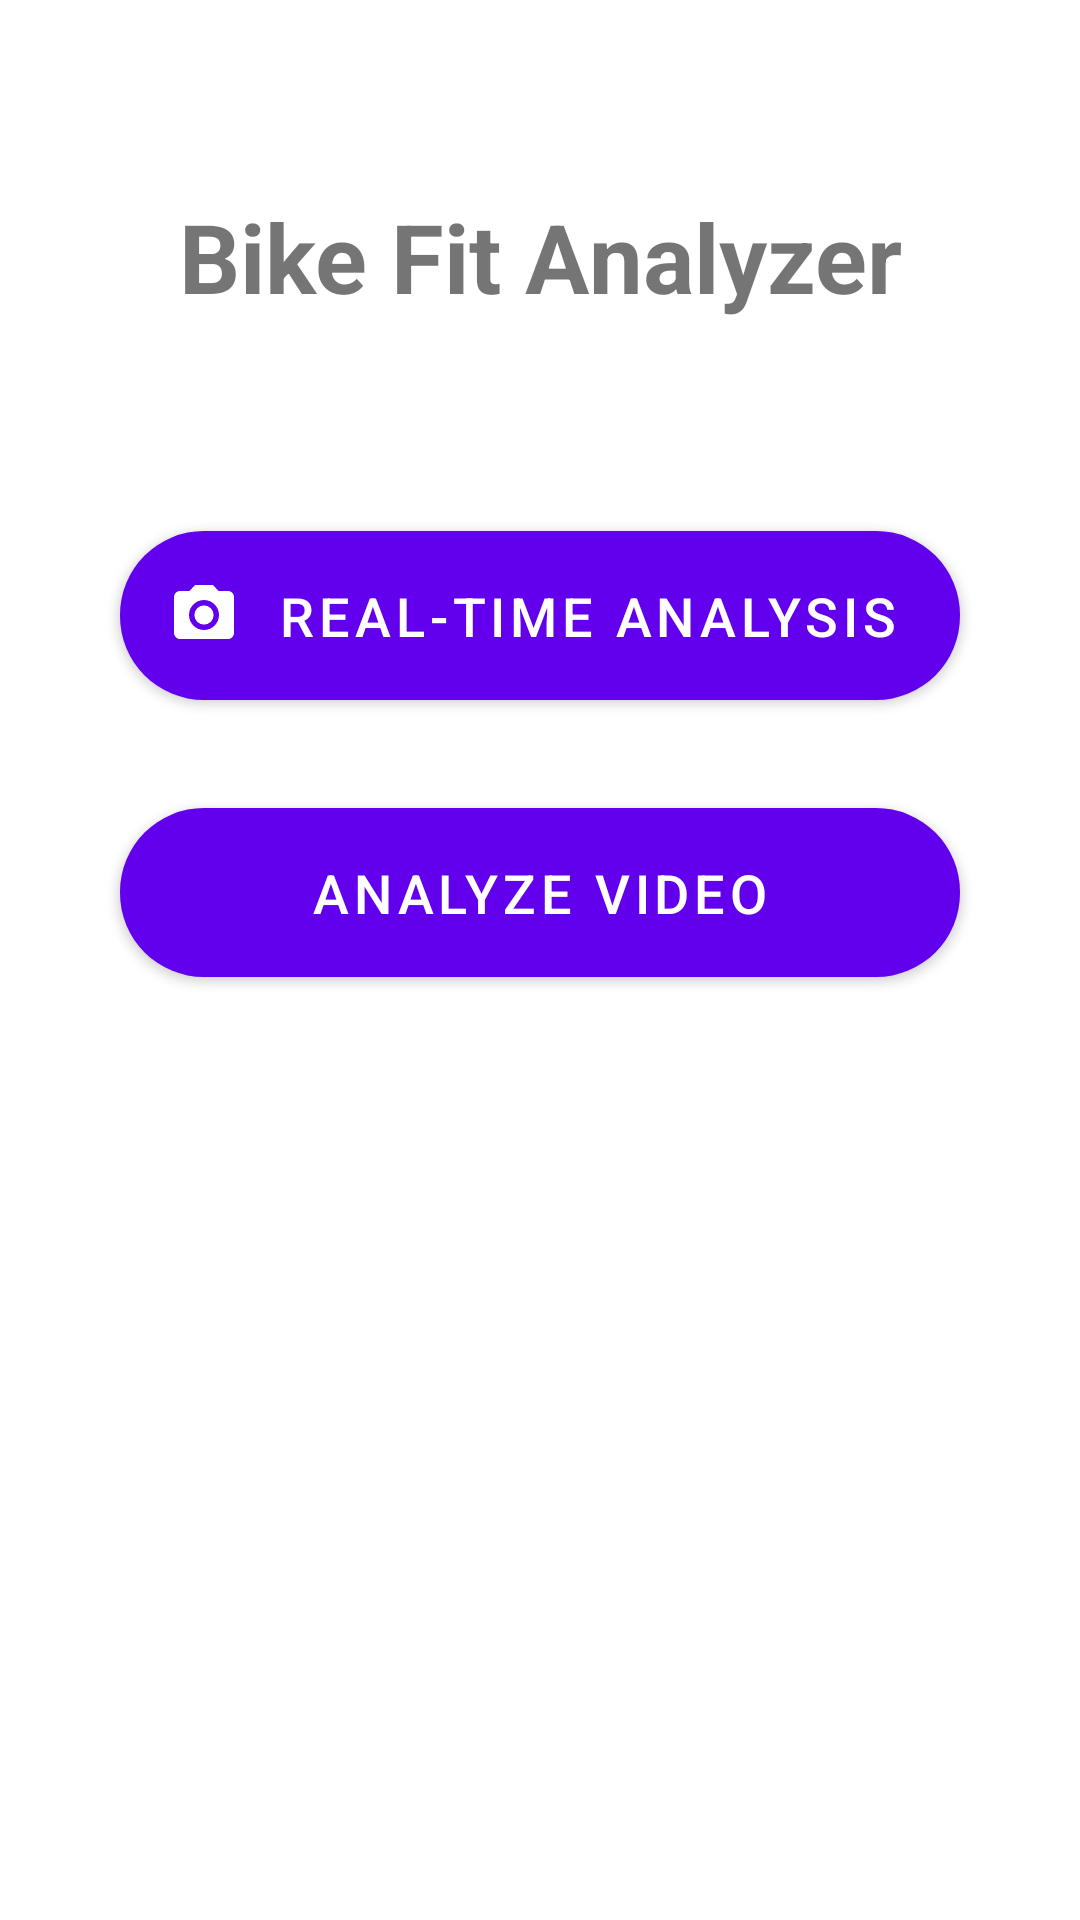

Write the Android layout XML for this screen, with the resource values it uses.
<!-- AndroidManifest.xml: activity theme Theme.BikefitApp -->
<!-- res/layout/activity_home.xml -->
<?xml version="1.0" encoding="utf-8"?>
<androidx.constraintlayout.widget.ConstraintLayout
    xmlns:android="http://schemas.android.com/apk/res/android"
    xmlns:app="http://schemas.android.com/apk/res-auto"
    android:layout_width="match_parent"
    android:layout_height="match_parent">

    <TextView
        android:id="@+id/title_text"
        android:layout_width="wrap_content"
        android:layout_height="wrap_content"
        android:text="Bike Fit Analyzer"
        android:textSize="32sp"
        android:textStyle="bold"
        android:layout_marginTop="64dp"
        app:layout_constraintTop_toTopOf="parent"
        app:layout_constraintStart_toStartOf="parent"
        app:layout_constraintEnd_toEndOf="parent" />

    <com.google.android.material.button.MaterialButton
        android:id="@+id/realtime_button"
        android:layout_width="280dp"
        android:layout_height="wrap_content"
        android:layout_marginTop="64dp"
        android:padding="16dp"
        android:text="Real-time Analysis"
        android:textSize="18sp"
        app:icon="@drawable/ic_camera"
        app:cornerRadius="28dp"
        app:layout_constraintTop_toBottomOf="@id/title_text"
        app:layout_constraintStart_toStartOf="parent"
        app:layout_constraintEnd_toEndOf="parent" />

    <com.google.android.material.button.MaterialButton
        android:id="@+id/gallery_button"
        android:layout_width="280dp"
        android:layout_height="wrap_content"
        android:layout_marginTop="24dp"
        android:padding="16dp"
        android:text="Analyze Video"
        android:textSize="18sp"
        app:cornerRadius="28dp"
        app:layout_constraintTop_toBottomOf="@id/realtime_button"
        app:layout_constraintStart_toStartOf="parent"
        app:layout_constraintEnd_toEndOf="parent" />

</androidx.constraintlayout.widget.ConstraintLayout>
<!-- resources referenced by this layout -->
<resources>
  <!-- drawable ic_camera (drawable) -->
  <?xml version="1.0" encoding="utf-8"?>
  <vector xmlns:android="http://schemas.android.com/apk/res/android"
      android:width="24dp"
      android:height="24dp"
      android:viewportWidth="24"
      android:viewportHeight="24"
      android:tint="?attr/colorOnPrimary">
      <path
          android:fillColor="@android:color/white"
          android:pathData="M12,12m-3.2,0a3.2,3.2 0,1 1,6.4 0a3.2,3.2 0,1 1,-6.4 0"/>
      <path
          android:fillColor="@android:color/white"
          android:pathData="M9,2L7.17,4L4,4c-1.1,0 -2,0.9 -2,2v12c0,1.1 0.9,2 2,2h16c1.1,0 2,-0.9 2,-2L22,6c0,-1.1 -0.9,-2 -2,-2h-3.17L15,2L9,2zM12,17c-2.76,0 -5,-2.24 -5,-5s2.24,-5 5,-5 5,2.24 5,5 -2.24,5 -5,5z"/>
  </vector>
  <style name="Theme.BikefitApp" parent="Theme.MaterialComponents.DayNight.NoActionBar">
          
          <item name="colorPrimary">@color/purple_500</item>
          <item name="colorPrimaryVariant">@color/purple_700</item>
          <item name="colorOnPrimary">@color/white</item>
          
          <item name="colorSecondary">@color/teal_200</item>
          <item name="colorSecondaryVariant">@color/teal_700</item>
          <item name="colorOnSecondary">@color/black</item>
          
          <item name="android:statusBarColor">?attr/colorPrimaryVariant</item>
          
      </style>
  <color name="purple_500">#FF6200EE</color>
  <color name="purple_700">#FF3700B3</color>
  <color name="white">#FFFFFFFF</color>
  <color name="teal_200">#FF03DAC5</color>
  <color name="teal_700">#FF018786</color>
  <color name="black">#FF000000</color>
</resources>
